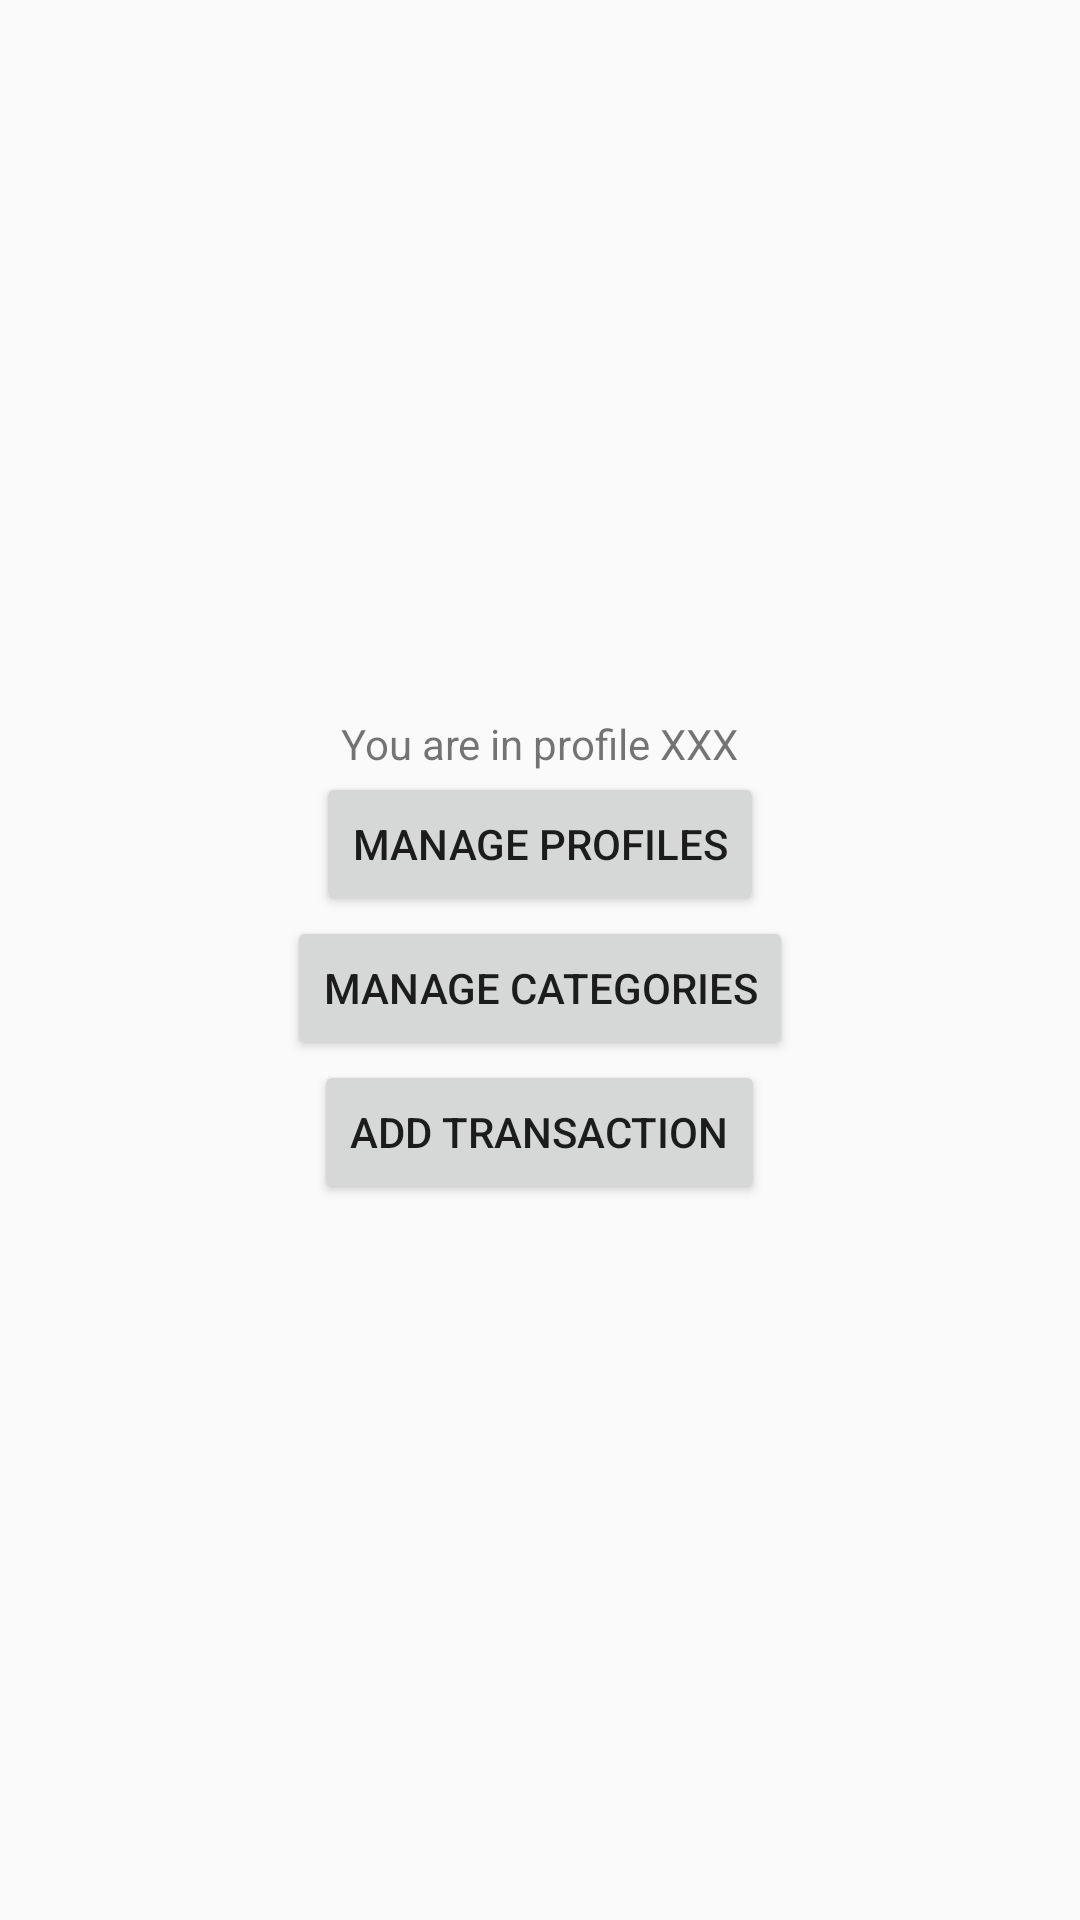

The Android layout XML behind this screen, and the referenced resources:
<!-- AndroidManifest.xml: application theme Theme.AppCompat.Light.NoActionBar -->
<!-- res/layout/loader.xml -->
<?xml version="1.0" encoding="utf-8"?>

<android.support.constraint.ConstraintLayout
    xmlns:android="http://schemas.android.com/apk/res/android"
    android:layout_width="match_parent"
    android:layout_height="match_parent"
    xmlns:tools="http://schemas.android.com/tools"
    android:gravity="center_horizontal|center_vertical"
    tools:context="edu.csuci.myci.cashflow.LoaderFragment">

    <LinearLayout
        android:layout_width="match_parent"
        android:layout_height="match_parent"
        android:orientation="vertical"
        android:gravity="center_horizontal|center_vertical">
    <TextView
        android:layout_width="wrap_content"
        android:layout_height="wrap_content"

        android:id="@+id/profile_name"
        android:text="You are in profile XXX"/>
        <Button
            android:layout_width="wrap_content"
            android:layout_height="wrap_content"
            android:id="@+id/manage_profile_button"
            android:text="Manage profiles"/>
        <Button
            android:layout_width="wrap_content"
            android:layout_height="wrap_content"
            android:id="@+id/manage_category_button"
            android:text="Manage Categories"/>
        <Button
            android:layout_width="wrap_content"
            android:layout_height="wrap_content"
            android:id="@+id/add_transaction_button"
            android:text="Add Transaction"/>
    </LinearLayout>



</android.support.constraint.ConstraintLayout>
<!-- resources referenced by this layout -->
<resources>

</resources>
